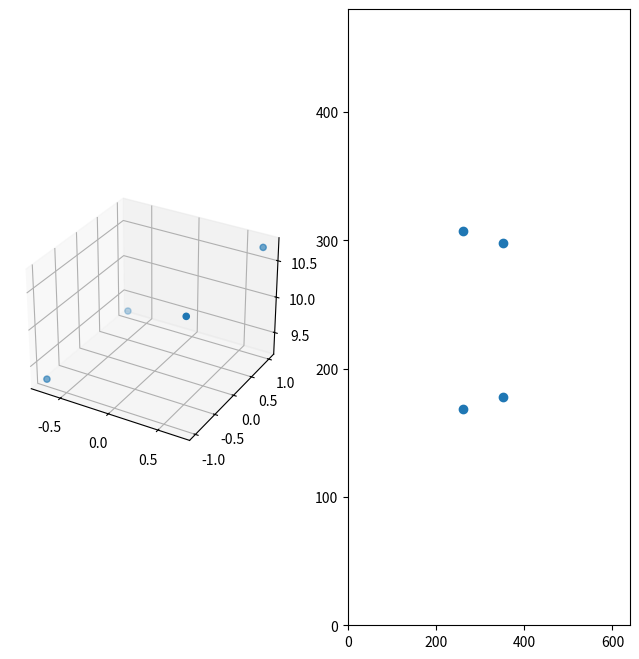
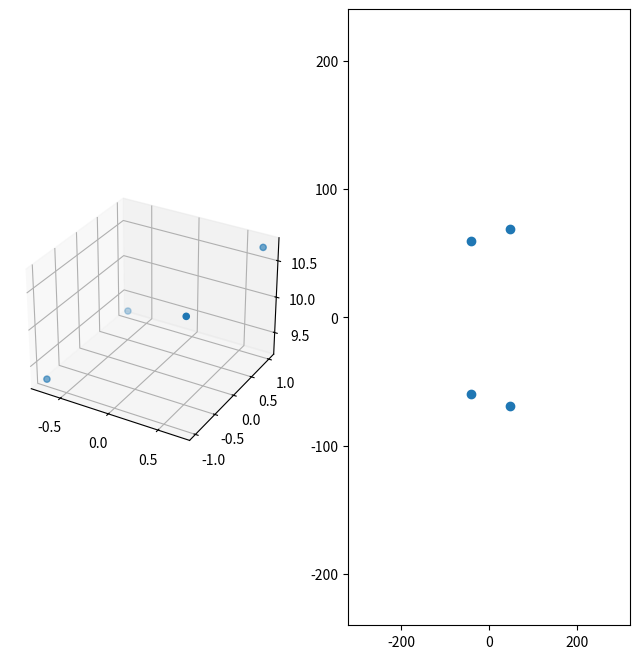
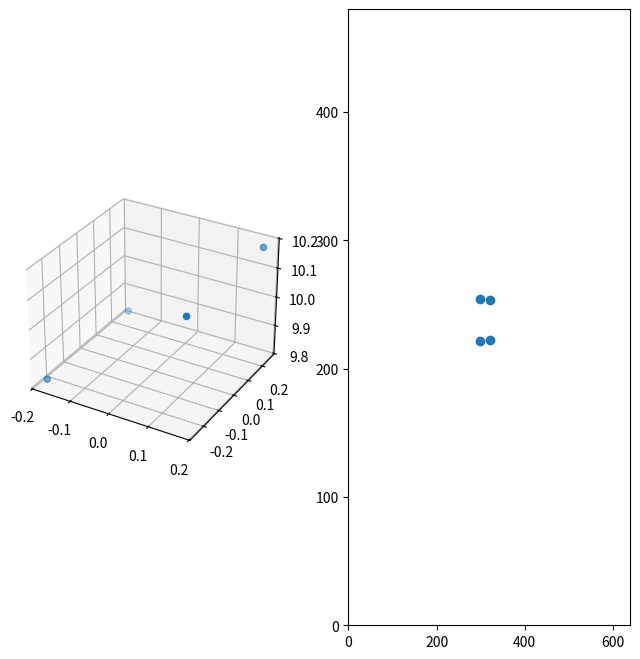
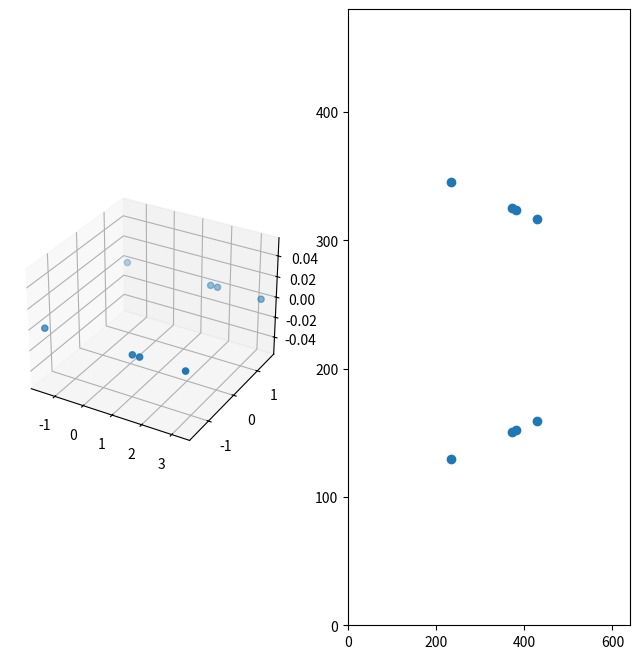
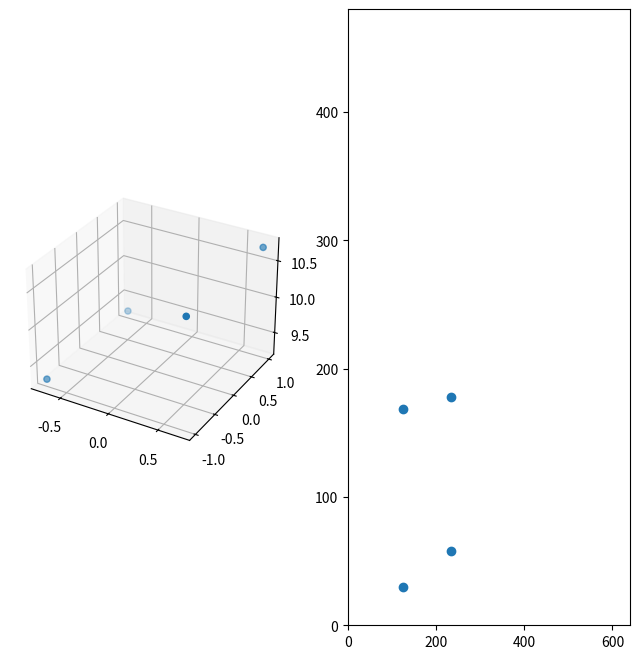
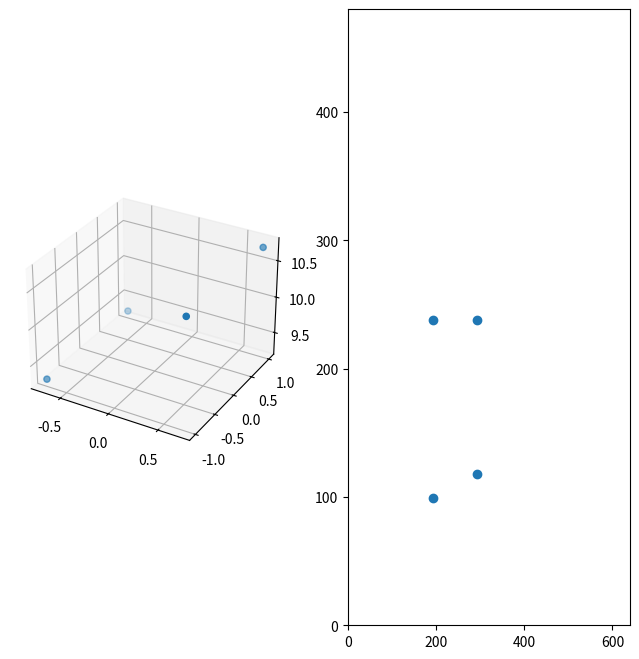
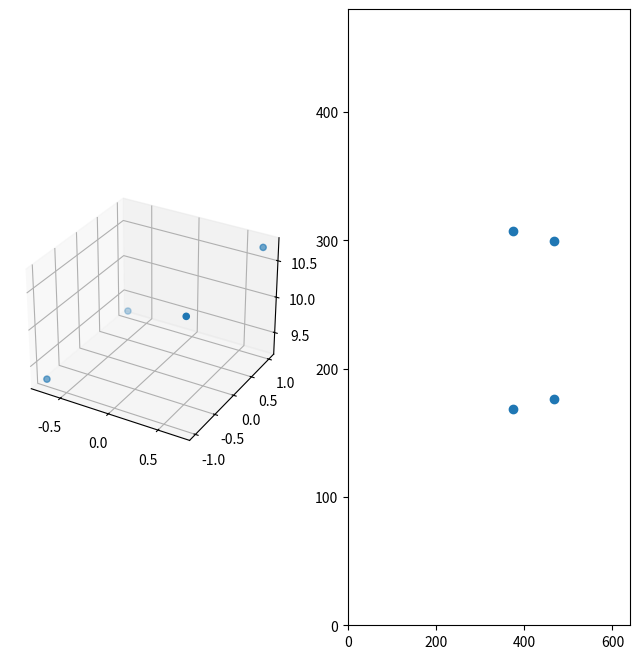
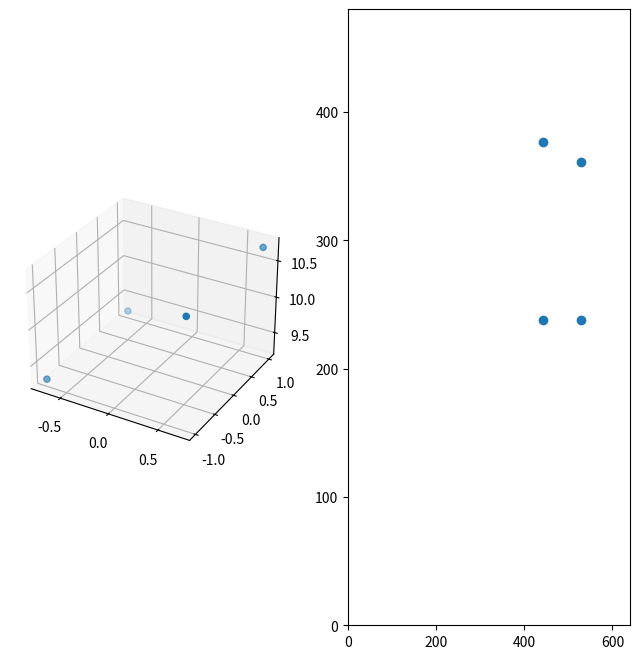
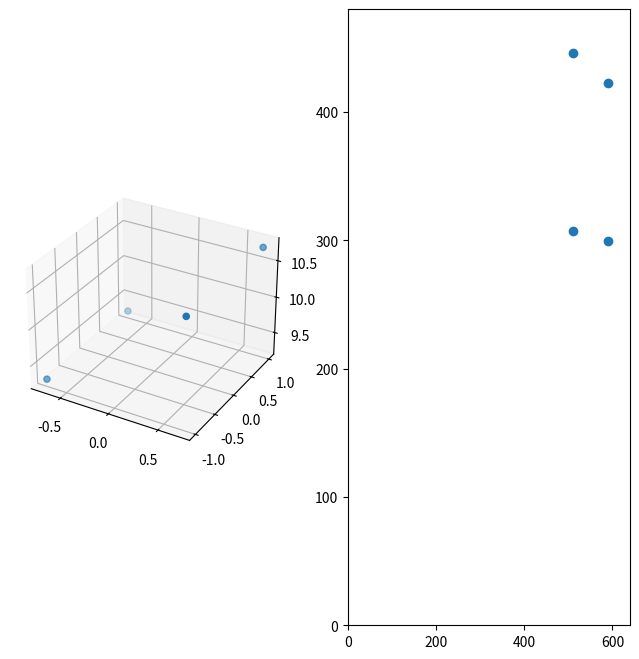

These charts were generated, in order, by the following Python code:
import numpy as np
from scipy.spatial.transform import Rotation as R

# From ROS Calibrator on Logitech C920 (Oscar's) at 640x480
# D = [0.13281739520782995, -0.17255676937880005, -0.0036963860577237523, -0.00884659526000406, 0.0]
# K = [622.2066360931567, 0.0, 315.6497225093459, 0.0, 623.201615897975, 239.80322845004648, 0.0, 0.0, 1.0]
# R = [1.0, 0.0, 0.0, 0.0, 1.0, 0.0, 0.0, 0.0, 1.0]
# P = [638.3447875976562, 0.0, 310.2906045722684, 0.0, 0.0, 643.107177734375, 237.80861559081677, 0.0, 0.0, 0.0, 1.0, 0.0]

class PinholeCameraProjection():
    def __init__(self,):
        # Define Size
        self.w = 640
        self.h = 480

        # Calib Parameters
        self.fx = 638.34478759765620
        self.fy = 643.10717773437500
        self.cx = 310.29060457226840
        self.cy = 237.80861559081677

        # Dist Parameters
        self.k1 =  0.13281739520782995
        self.k2 = -0.17255676937880005
        self.p1 = -0.0036963860577237523
        self.p2 = -0.00884659526000406
        self.k3 = 0.0

        # Make Matrix
        self.K = np.eye(4)
        self.K[0,0] = self.fx
        self.K[1,1] = self.fy
        self.K[0,2] = self.cx
        self.K[1,2] = self.cy

        # Define 4x4 Array of 3D points at corners of a square (e.g. ARTag)
        self.X = np.zeros((4,4))
        self.X[0,:] = np.array([-1, -1, 0, 1])
        self.X[1,:] = np.array([-1,  1, 0, 1])
        self.X[2,:] = np.array([ 1, -1, 0, 1])
        self.X[3,:] = np.array([ 1,  1, 0, 1])
        # print(self.X)

        # Define 8x4 Array of 3D points (e.g. 2 AR Tags)
        self.X2 = np.zeros((8,4))
        scale = 3.0
        lps = (1.0 * scale)/2 
        lpg = 0.08 * scale
        self.X2[0,:] = np.array([       -lps, -lps, 0, 1])
        self.X2[1,:] = np.array([       -lps,  lps, 0, 1])
        self.X2[2,:] = np.array([        lps, -lps, 0, 1])
        self.X2[3,:] = np.array([        lps,  lps, 0, 1])
        self.X2[4,:] = np.array([2*lps + lpg, -lps, 0, 1])
        self.X2[5,:] = np.array([2*lps + lpg,  lps, 0, 1])
        self.X2[6,:] = np.array([  lps + lpg, -lps, 0, 1])
        self.X2[7,:] = np.array([  lps + lpg,  lps, 0, 1])
        print(self.X2)
        
        # Define T for 
        self.T = np.eye(4)
        self.T[0:3,0:3] = R.from_quat([0, -0.3826834, 0, 0.9238795]).as_matrix()
        self.T[2,3] = 10
        print(self.T)

        # Define Camera Position (identity)
        self.Xc = np.eye(4)

    def print_points(self, pts2d, pts3d):
        print(f"3D:\n{pts3d[:,0:3]}")
        print(f"2D:\n{pts2d[:,0:2]}")

    def project_points(self, camPos, pts3d):
        x = np.matmul(self.K, np.matmul(camPos, pts3d.transpose())).transpose()
        x[:,0]/=x[:,2]
        x[:,1]/=x[:,2]
        x[:,2]/=x[:,2]
        return x
    
    def project_points_snavelly(self, camPos, pts3d):
        Ks = np.eye(4)
        Ks[0,0] = self.fx
        Ks[1,1] = self.fx
        Ks[0,2] = 0
        Ks[1,2] = 0

        x = np.matmul(camPos, pts3d.transpose()).transpose()
        x[:,0]/=-x[:,2]
        x[:,1]/=-x[:,2]
        x[:,2]/=-x[:,2]

        r2 = x*x
        d = 1.0 + r2*(self.k1+self.k2*r2)
        x = Ks[0,0]*d*x
        return x

    def plot(self, pts2d, pts3d, is_snavelly=False):

        import matplotlib.pyplot as plt

        fig = plt.figure(figsize=(8, 8))
        ax = fig.add_subplot(1,2,1, projection='3d')

        ax.scatter(pts3d[:,0], pts3d[:,1], pts3d[:,2])
        ax = fig.add_subplot(1,2,2)

        ax.scatter(pts2d[:,0], pts2d[:,1])
        if is_snavelly:
            ax.set_xlim([-self.w/2, self.w/2])
            ax.set_ylim([-self.h/2, self.h/2])
        else:
            ax.set_xlim([0, self.w])
            ax.set_ylim([0, self.h])

        plt.show()

    def project_poses(self, pts3d):

        Xc = np.eye(4)
        for i in range(-2,3,1):

            Xc[0, 3] = i
            Xc[1, 3] = i

            if i == 0:
                Xc[0:3, 0:3] = R.from_quat([ 0, 0.0871558, 0, 0.9961947 ]).as_matrix()
                print(Xc)

            x = self.project_points(Xc, pts3d)

    def Optimization(self):
        print("Points for Optimization")
        print(f"fx = {self.fx}")
        print(f"fy = {self.fy}")   
        print(f"cx = {self.cx}")   
        print(f"cy = {self.cy}")   
        X = np.matmul(self.T, self.X.transpose()).transpose()
        x = self.project_points(np.eye(4), X)
        self.print_points(x, X)
        self.plot(x, X)

    def OptimizationSnavelly(self):
        print("Points for OptimizationSnavelly")
        print(f"f = {self.fx}")
        print(f"k1 = {self.k1}")   
        print(f"k2 = {self.k2}")   
        X = np.matmul(self.T, self.X.transpose()).transpose()
        x = self.project_points_snavelly(np.eye(4), X)
        self.print_points(x, X)
        self.plot(x, X, True)

    def OptimizationScaledMarker(self):
        print("Points for OptimizationScaledMarker")
        print(f"fx = {self.fx}")
        print(f"fy = {self.fy}")   
        print(f"cx = {self.cx}")   
        print(f"cy = {self.cy}")

        # Scale X
        s = 0.25
        Y = s * self.X # Scale X
        Y[:,3] = 1.0
        
        # Define T
        self.T = np.eye(4)
        self.T[0:3,0:3] = R.from_quat([0, -0.3826834, 0, 0.9238795]).as_matrix()
        self.T[2,3] = 10

        # Apply T
        Y = np.matmul(self.T, Y.transpose()).transpose()
        
        x = self.project_points(np.eye(4), Y)
        self.print_points(x, Y)
        self.plot(x, Y)

    def OptimizationPoints(self):
        print("Points for OptimizationPoints")
        print(f"fx = {self.fx}")
        print(f"fy = {self.fy}")   
        print(f"cx = {self.cx}")   
        print(f"cy = {self.cy}")

        # Define T
        self.T = np.eye(4)
        self.T[0:3,0:3] = R.from_quat([0, -0.3826834, 0, 0.9238795]).as_matrix()
        self.T[2,3] = 10

        # Apply T
        X2 = np.matmul(self.T, self.X2.transpose()).transpose()
        
        x = self.project_points(np.eye(4), X2)
        self.print_points(x, self.X2)
        self.plot(x, self.X2)

    def MultiViewOptimization(self):
        print("Points for MultiViewOptimization")
        print(f"fx = {self.fx}")
        print(f"fy = {self.fy}")   
        print(f"cx = {self.cx}")   
        print(f"cy = {self.cy}")

        # Define T
        self.T = np.eye(4)
        self.T[0:3,0:3] = R.from_quat([0, -0.3826834, 0, 0.9238795]).as_matrix()
        self.T[2,3] = 10

        # Apply T
        pts3d = np.matmul(self.T, self.X.transpose()).transpose()
        print(self.X)

        Xc = np.eye(4)
        for i in range(-2,3,1):
            
            print(f"\n{i+2}: \n")

            Xc[0, 3] = i
            Xc[1, 3] = i

            if i == 0:
                Xc[0:3, 0:3] = R.from_quat([ 0, 0.0871558, 0, 0.9961947 ]).as_matrix()

            x = self.project_points(Xc, pts3d)
            self.print_points(x, pts3d)
            self.plot(x, pts3d)

if __name__ == '__main__':
    tests = PinholeCameraProjection()

    tests.Optimization()
    tests.OptimizationSnavelly()
    tests.OptimizationScaledMarker()
    tests.OptimizationPoints()
    tests.MultiViewOptimization()
